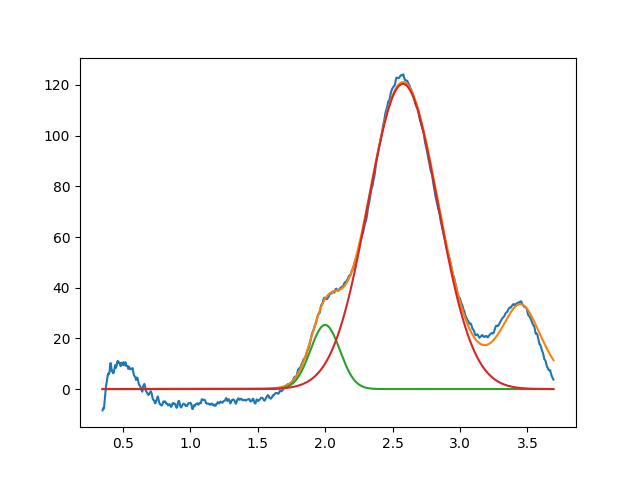

The data file committed next to this chart (first rows):
1.999887777682085588e+00, 2.531067217763413169e+01, 2.570673698977095079e-01, 9.999999999999998890e-01
2.576804357317504568e+00, 1.204125329908012532e+02, 6.098755854942987664e-01, 9.999999999999998890e-01
3.450000000000000622e+00, 3.312662623510963300e+01, 3.758442586635198368e-01, 5.105758979417653887e-01
